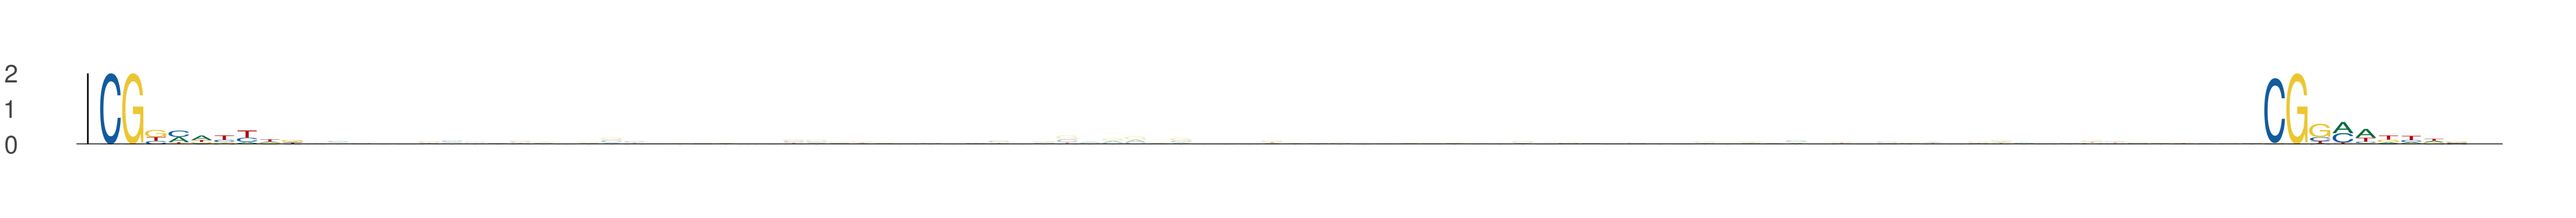

The table this chart was drawn from, first rows:
seq_index, start_position, end_position, is_reversed_complement
184, 31, 40, 0
184, 126, 135, 0
2690, 8, 17, 0
2690, 103, 112, 0
2311, 31, 40, 0
2311, 126, 135, 0
1128, 49, 58, 0
1128, 144, 153, 0
1852, 14, 23, 0
1852, 109, 118, 0
3243, 6, 15, 0
3243, 101, 110, 0
5082, 58, 67, 0
5082, 153, 162, 0
4250, 53, 62, 0
4250, 148, 157, 0
2145, 37, 46, 0
2145, 132, 141, 0
4971, 25, 34, 0
4971, 120, 129, 0
3380, 48, 57, 0
3380, 143, 152, 0
5162, 13, 22, 0
5162, 108, 117, 0
1332, 1, 10, 0
1332, 96, 105, 0
1354, 0, 9, 0
1354, 95, 104, 0
1133, 31, 40, 0
1133, 126, 135, 0
2809, 36, 45, 0
2809, 131, 140, 0
5946, 56, 65, 0
5946, 151, 160, 0
714, 52, 61, 0
714, 147, 156, 0
2179, 33, 42, 0
2179, 128, 137, 0
4509, 37, 46, 0
4509, 132, 141, 0
3960, 44, 53, 0
3960, 139, 148, 0
2863, 29, 38, 0
2863, 124, 133, 0
5261, 52, 61, 0
5261, 147, 156, 0
3950, 42, 51, 0
3950, 137, 146, 0
1808, 14, 23, 0
1808, 109, 118, 0
1907, 17, 26, 0
1907, 112, 121, 0
5694, 41, 50, 0
5694, 136, 145, 0
6055, 12, 21, 0
6055, 107, 116, 0
2883, 5, 14, 0
2883, 100, 109, 0
3163, 28, 37, 0
3163, 123, 132, 0
... 44 more rows
